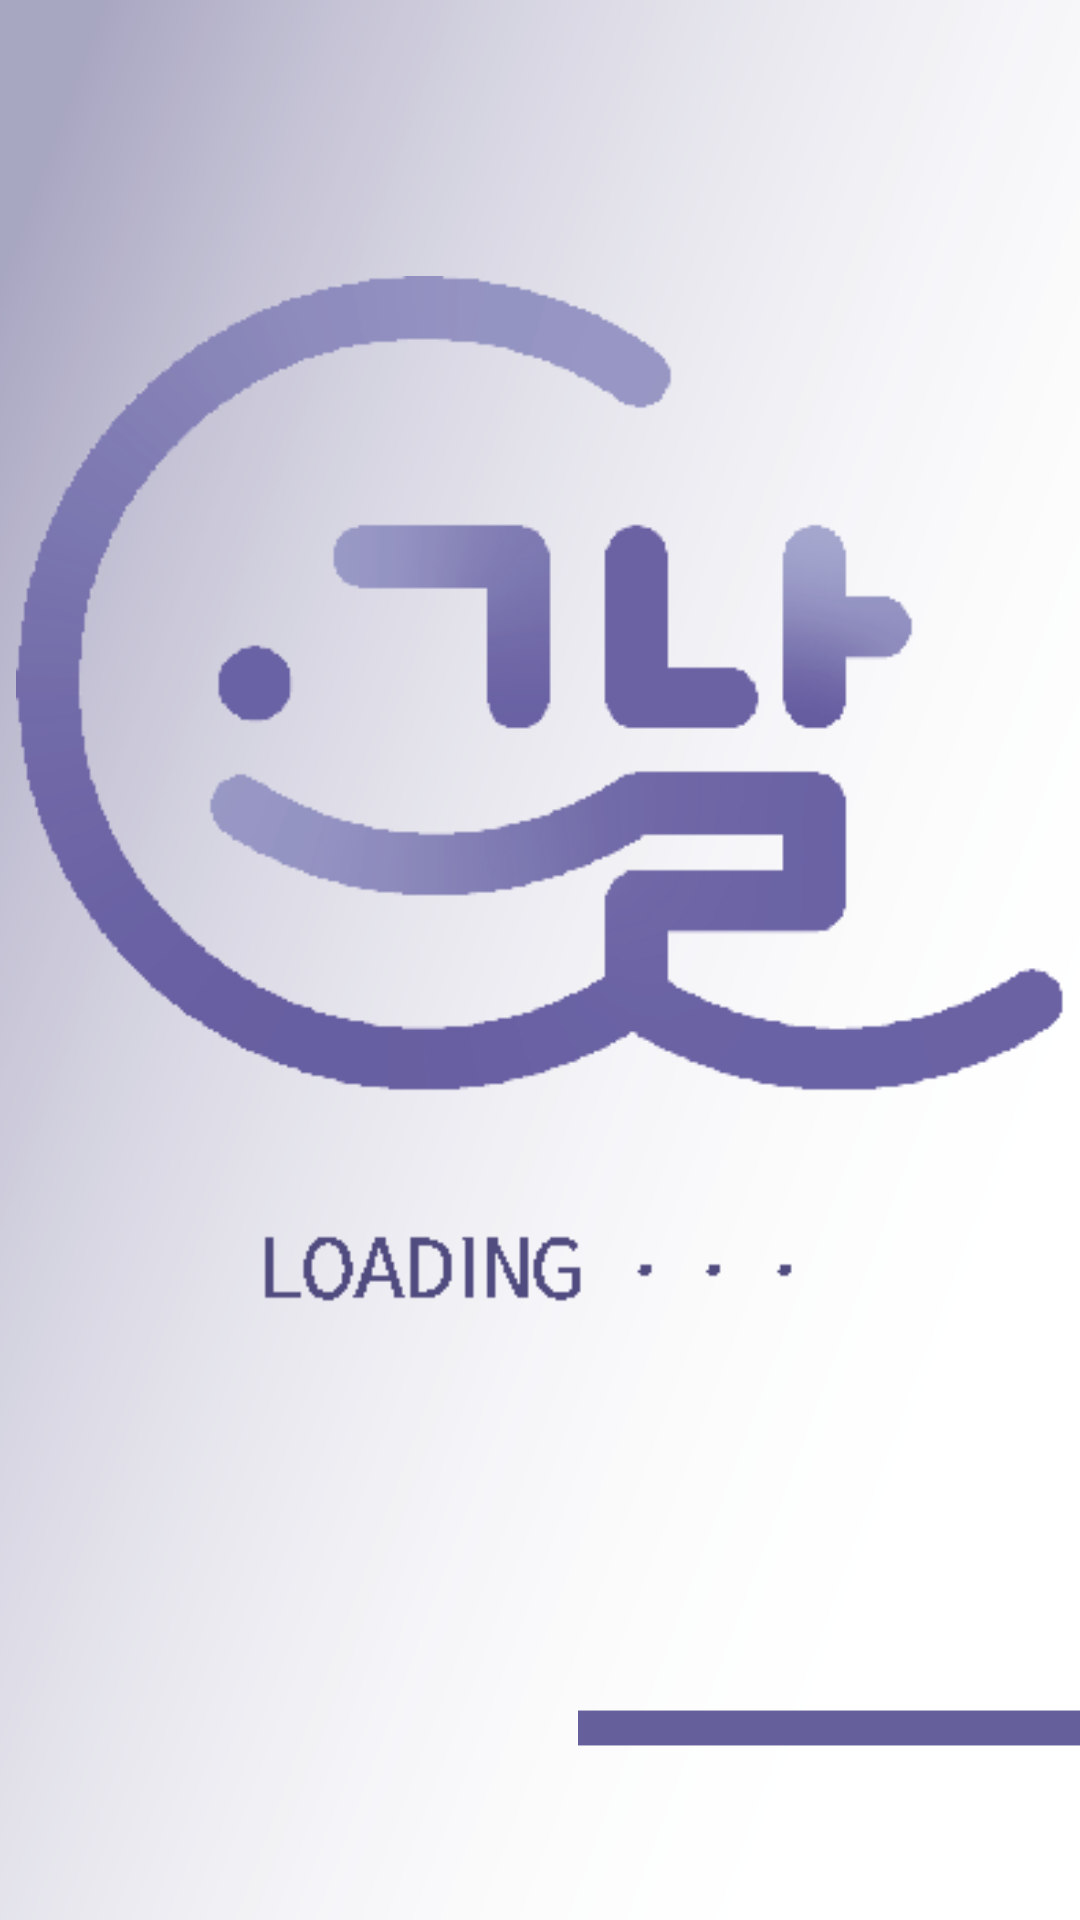

Reconstruct the res/layout file that produces this screen, plus the resources it refers to.
<!-- AndroidManifest.xml: application theme AppTheme -->
<!-- res/layout/activity_loading.xml -->
<?xml version="1.0" encoding="utf-8"?>
<LinearLayout xmlns:android="http://schemas.android.com/apk/res/android"
    xmlns:app="http://schemas.android.com/apk/res-auto"
    android:layout_width="match_parent"
    android:layout_height="match_parent"
    android:background="@drawable/background_loading"
    android:gravity="center"
    android:orientation="vertical">

    <Space
        android:layout_width="match_parent"
        android:layout_height="75dp" />

    <ImageView
        android:id="@+id/imageView"
        android:layout_width="1163dp"
        android:layout_height="346dp"
        app:srcCompat="@drawable/loading__2_" />

    <Space
        android:layout_width="match_parent"
        android:layout_height="111dp" />

    <LinearLayout
        android:layout_width="match_parent"
        android:layout_height="74dp"
        android:orientation="horizontal">

        <Space
            android:layout_width="53dp"
            android:layout_height="34dp"
            android:layout_weight="1" />

        <ImageView
            android:id="@+id/imageView2"
            android:layout_width="1015dp"
            android:layout_height="54dp"
            app:srcCompat="@drawable/loading__1_" />

        <Space
            android:layout_width="wrap_content"
            android:layout_height="wrap_content"
            android:layout_weight="1" />
    </LinearLayout>

</LinearLayout>
<!-- resources referenced by this layout -->
<resources>
  <!-- drawable background_loading: png bitmap (drawable, 151107 bytes) -->
  <!-- drawable loading__1_: png bitmap (drawable, 12274 bytes) -->
  <!-- drawable loading__2_: png bitmap (drawable, 18603 bytes) -->
  <style name="AppTheme" parent="Theme.AppCompat.Light.DarkActionBar">
          
          <item name="colorPrimary">@color/colorPrimary</item>
          <item name="colorPrimaryDark">@color/colorPrimaryDark</item>
          <item name="colorAccent">@color/colorAccent</item>
          <item name="windowActionBar">false</item>
          <item name="windowNoTitle">true</item>
      </style>
  <!-- not gathered from this repository: default colours our renderer supplied (Android Studio template values) -->
  <color name="colorPrimary">#FF6200EE</color>
  <color name="colorPrimaryDark">#FF3700B3</color>
  <color name="colorAccent">#FF03DAC5</color>
</resources>
